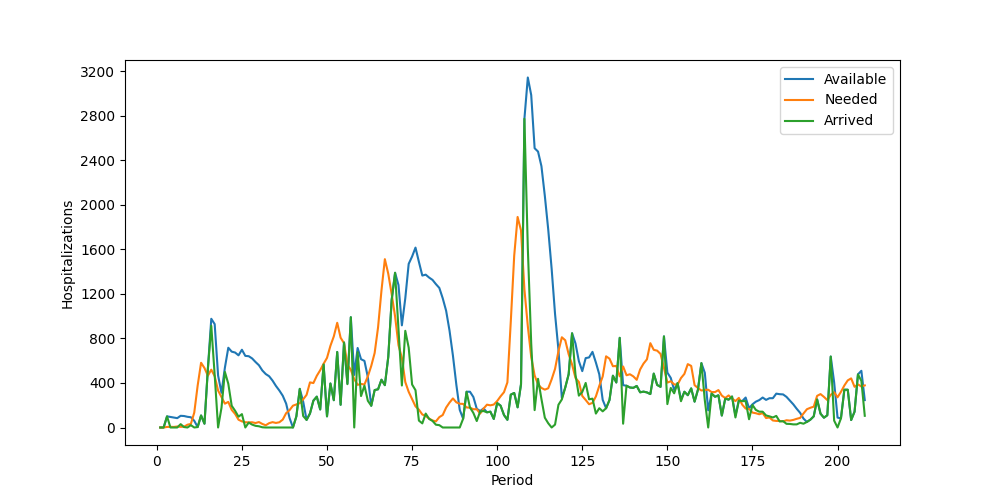

Source data for this figure (header and first rows):
Period, Inventory, Arrived, Available, Needed, Succeeded, Failed, Lost
1, 0, 0, 0, 0, 0, 0, 0
2, 0, 0, 0, 0, 0, 0, 0
3, 0, 100, 100, 5, 5, 0, 0
4, 95, 0, 95, 6, 6, 0, 0
5, 89, 0, 89, 5, 5, 0, 0
6, 84, 0, 84, 9, 9, 0, 0
7, 75, 30, 105, 6, 6, 0, 0
8, 99, 4, 103, 7, 7, 0, 0
9, 96, 0, 96, 25, 25, 0, 0
10, 71, 21, 92, 32, 32, 0, 0
11, 60, 0, 60, 134, 60, 74, 0
12, 0, 4, 4, 377, 4, 373, 0
13, 0, 108, 108, 581, 108, 473, 0
14, 0, 34, 34, 534, 34, 500, 0
15, 0, 528, 528, 465, 465, 0, 0
16, 63, 913, 976, 519, 519, 0, 0
17, 457, 471, 928, 461, 461, 0, 0
18, 467, 0, 467, 332, 332, 0, 0
19, 135, 177, 312, 274, 274, 0, 0
20, 38, 499, 537, 214, 214, 0, 0
21, 323, 393, 716, 230, 230, 0, 0
22, 486, 195, 681, 158, 158, 0, 0
23, 523, 150, 673, 122, 122, 0, 0
24, 551, 97, 648, 70, 70, 0, 0
25, 578, 120, 698, 55, 55, 0, 0
26, 643, 0, 643, 47, 47, 0, 0
27, 596, 44, 640, 46, 46, 0, 0
28, 594, 26, 620, 47, 47, 0, 0
29, 573, 15, 588, 40, 40, 0, 0
30, 548, 11, 559, 49, 49, 0, 0
31, 510, 2, 512, 32, 32, 0, 0
32, 480, 0, 480, 20, 20, 0, 0
33, 460, 0, 460, 39, 39, 0, 0
34, 421, 0, 421, 48, 48, 0, 0
35, 373, 0, 373, 41, 41, 0, 0
36, 332, 0, 332, 47, 47, 0, 0
37, 285, 0, 285, 71, 71, 0, 0
38, 214, 0, 214, 129, 129, 0, 0
39, 85, 0, 85, 156, 85, 71, 0
40, 0, 0, 0, 196, 0, 196, 0
41, 0, 100, 100, 207, 100, 107, 0
42, 0, 347, 347, 218, 218, 0, 0
43, 129, 103, 232, 253, 232, 21, 0
44, 0, 68, 68, 293, 68, 225, 0
45, 0, 126, 126, 405, 126, 279, 0
46, 0, 241, 241, 399, 241, 158, 0
47, 0, 277, 277, 464, 277, 187, 0
48, 0, 162, 162, 514, 162, 352, 0
49, 0, 566, 566, 572, 566, 6, 0
50, 0, 100, 100, 625, 100, 525, 0
51, 0, 395, 395, 733, 395, 338, 0
52, 0, 245, 245, 818, 245, 573, 0
53, 0, 678, 678, 940, 678, 262, 0
54, 0, 204, 204, 806, 204, 602, 0
55, 0, 763, 763, 757, 757, 0, 0
56, 6, 389, 395, 565, 395, 170, 0
57, 0, 990, 990, 518, 518, 0, 0
58, 472, 0, 472, 434, 434, 0, 0
59, 38, 676, 714, 383, 383, 0, 0
60, 331, 282, 613, 391, 391, 0, 0
... 148 more rows
